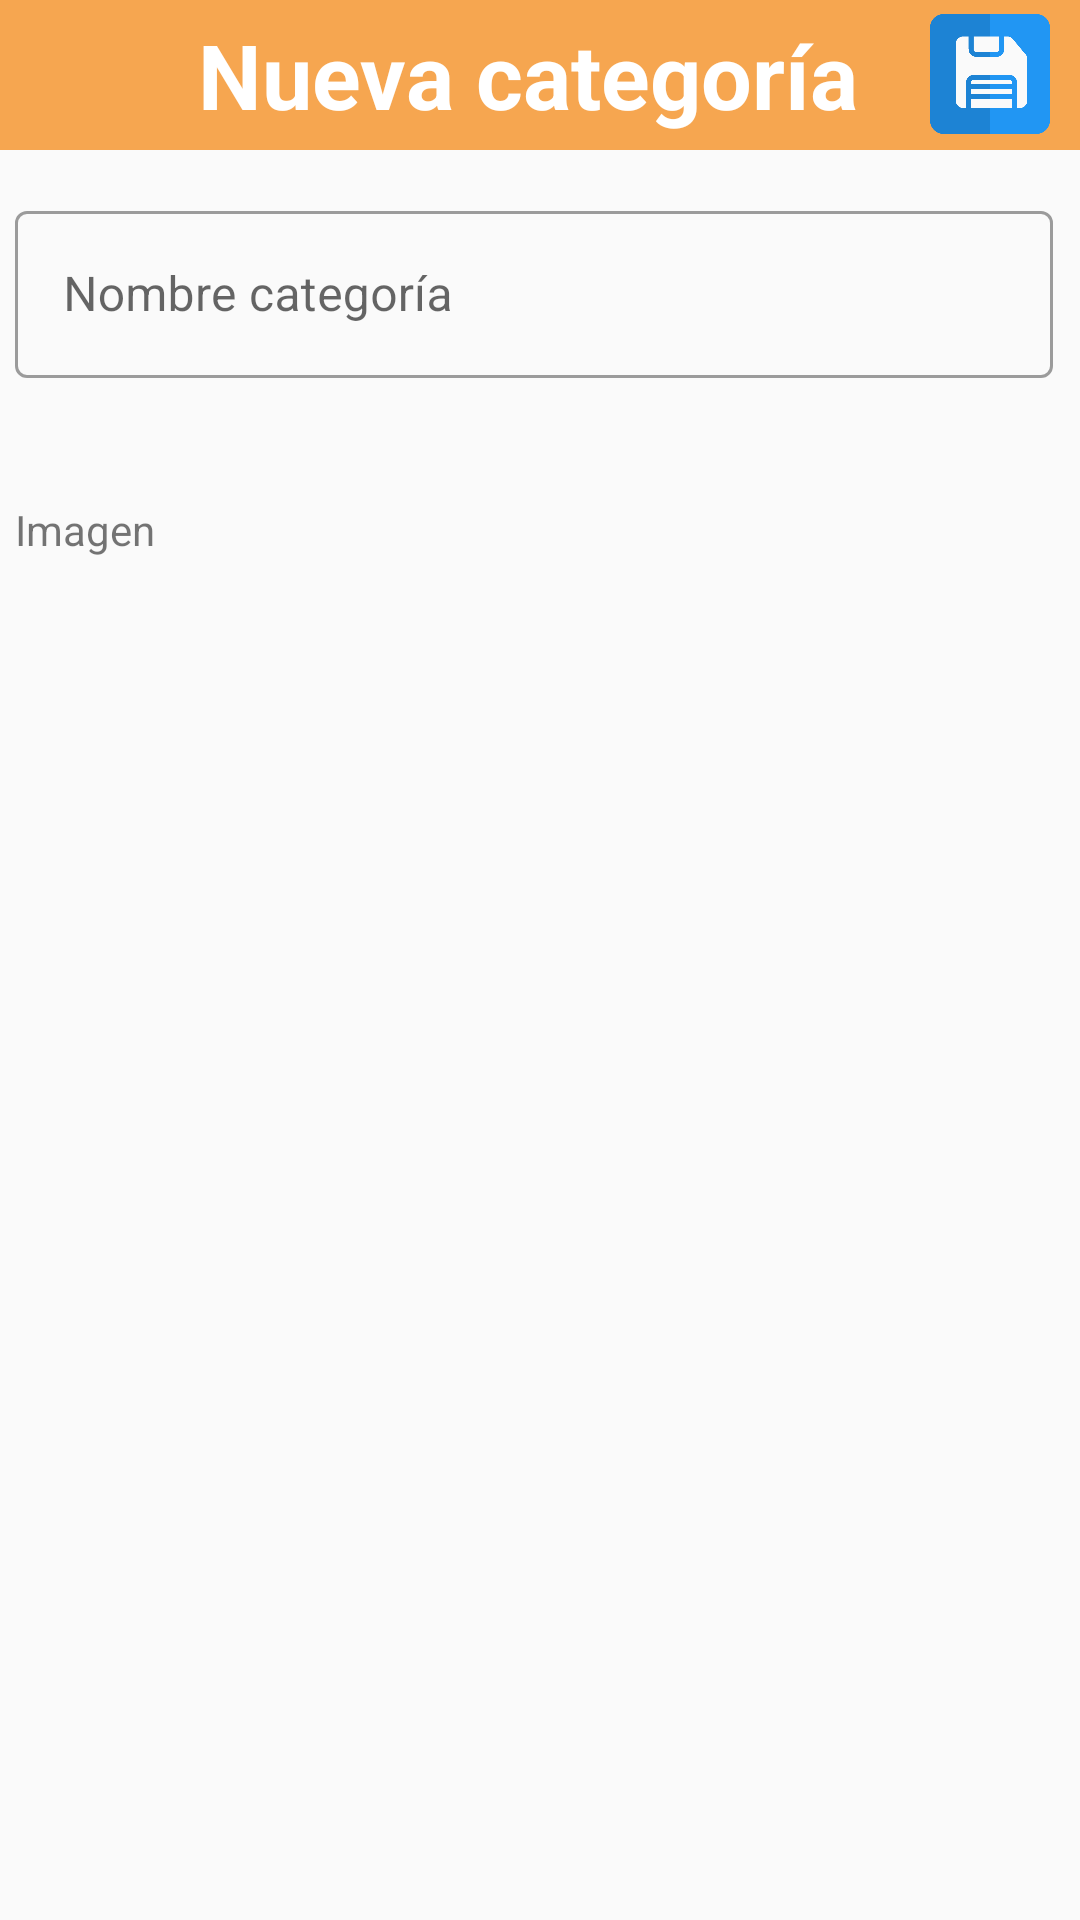

This screen was rendered from an Android layout file. Write that file and the resources it references.
<!-- AndroidManifest.xml: application theme AppTheme -->
<!-- res/layout/activity_nueva_categoria.xml -->
<?xml version="1.0" encoding="utf-8"?>
<layout xmlns:android="http://schemas.android.com/apk/res/android"
    xmlns:tools="http://schemas.android.com/tools">
    <data>
        <variable
            name="ActivityNuevaCategoriaBinding"
            type="com.servfix.manualesapp.activities.NuevaCategoria" />
    </data>
    <RelativeLayout
        android:layout_width="match_parent"
        android:layout_height="match_parent"
        android:theme="@style/AppThemeNoActionBar"
        android:id="@+id/viewNuevaCategoria"
        android:orientation="vertical"
        tools:context=".activities.NuevaCategoria">

        <LinearLayout
            android:layout_width="match_parent"
            android:layout_height="match_parent"
            android:orientation="vertical">

            <androidx.appcompat.widget.Toolbar
                android:id="@+id/toolbarNuevacategoria"
                android:layout_width="match_parent"
                android:layout_height="wrap_content"
                android:background="@color/colorPrimary"
                android:layout_alignParentTop="true"
                android:layout_alignParentLeft="true"
                android:layout_alignParentStart="true"
                android:minHeight="50dp">

                <LinearLayout
                    android:layout_width="match_parent"
                    android:layout_height="match_parent"
                    android:orientation="horizontal">


                    <ImageView
                        android:id="@+id/btnAtrasNuevaCategoria"
                        android:layout_width="40dp"
                        android:layout_height="40dp"
                        android:layout_gravity="center_vertical"
                        android:src="@drawable/ic_atras" />

                    <TextView
                        android:layout_width="wrap_content"
                        android:layout_height="wrap_content"
                        android:layout_gravity="center_vertical"
                        android:layout_marginLeft="10dp"
                        android:layout_weight="1"
                        android:text="Nueva categoría"
                        android:textColor="#fff"
                        android:textSize="30dp"
                        android:textStyle="bold" />

                    <ImageView
                        android:id="@+id/btnGuardarNuevaCategoria"
                        android:layout_width="40dp"
                        android:layout_height="40dp"
                        android:layout_gravity="center"
                        android:layout_marginRight="10dp"
                        android:src="@drawable/guardar" />

                </LinearLayout>

            </androidx.appcompat.widget.Toolbar>

            <LinearLayout
                android:layout_width="match_parent"
                android:layout_height="match_parent"
                android:layout_margin="5dp"
                android:isScrollContainer="true"
                android:orientation="vertical"
                >

                <ScrollView
                    android:layout_width="match_parent"
                    android:layout_height="wrap_content"
                    android:scrollbarStyle="outsideInset"
                    android:scrollbars="vertical">

                    <LinearLayout
                        android:layout_width="match_parent"
                        android:layout_height="wrap_content"
                        android:orientation="vertical">

                        <LinearLayout
                            android:layout_width="match_parent"
                            android:layout_height="wrap_content"
                            android:layout_marginTop="10dp"
                            android:orientation="vertical">

                            <com.google.android.material.textfield.TextInputLayout
                                android:id="@+id/txtNombreCategoriaNueva"
                                style="@style/Widget.MaterialComponents.TextInputLayout.OutlinedBox"
                                android:layout_width="match_parent"
                                android:layout_height="wrap_content"
                                android:layout_weight="1"
                                android:hint="Nombre categoría">

                                <com.google.android.material.textfield.TextInputEditText
                                    android:layout_width="match_parent"
                                    android:layout_height="wrap_content"
                                    android:inputType="textPersonName" />

                            </com.google.android.material.textfield.TextInputLayout>

                        </LinearLayout>

                        <LinearLayout
                            android:layout_width="match_parent"
                            android:layout_height="wrap_content"
                            android:layout_marginTop="10dp"
                            android:orientation="vertical">

                            <LinearLayout
                                android:layout_width="match_parent"
                                android:layout_height="wrap_content"
                                android:orientation="horizontal">

                                <TextView
                                    android:layout_width="wrap_content"
                                    android:layout_height="wrap_content"
                                    android:layout_gravity="bottom"
                                    android:layout_marginRight="10dp"
                                    android:text="Imagen" />

                                <ImageView
                                    android:id="@+id/btnCamaraNuevaCategoria"
                                    android:layout_width="50dp"
                                    android:layout_height="50dp"
                                    android:layout_gravity="center_vertical"
                                    android:src="@drawable/icon_camara" />


                            </LinearLayout>

                            <ImageView
                                android:id="@+id/ivImagenCategoriaNueva"
                                android:layout_marginTop="5dp"
                                android:layout_width="fill_parent"
                                android:layout_height="wrap_content"
                                android:adjustViewBounds="true"
                                android:scaleType="fitCenter" />
                        </LinearLayout>

                    </LinearLayout>

                </ScrollView>

            </LinearLayout>

        </LinearLayout>

    </RelativeLayout>
</layout>
<!-- resources referenced by this layout -->
<resources>
  <color name="colorPrimary">#F6A650</color>
  <!-- drawable guardar: png bitmap (drawable, 8764 bytes) -->
  <style name="AppThemeNoActionBar" parent="AppTheme">
          
          <item name="windowNoTitle">true</item>
          <item name="windowActionBar">false</item>
          <item name="colorPrimary">@color/colorPrimary</item>
          <item name="colorPrimaryDark">@color/colorPrimaryDark</item>
          <item name="colorAccent">@color/colorAccent</item>
      </style>
  <style name="AppTheme" parent="Theme.MaterialComponents.Light.NoActionBar.Bridge">
          
          <item name="colorPrimary">@color/colorPrimary</item>
          <item name="colorPrimaryDark">@color/colorPrimaryDark</item>
          <item name="colorAccent">@color/colorAccent</item>
  
          <item name="android:windowContentTransitions">true</item>
      </style>
  <color name="colorPrimaryDark">#f4a149</color>
  <color name="colorAccent">#D81B60</color>
</resources>
